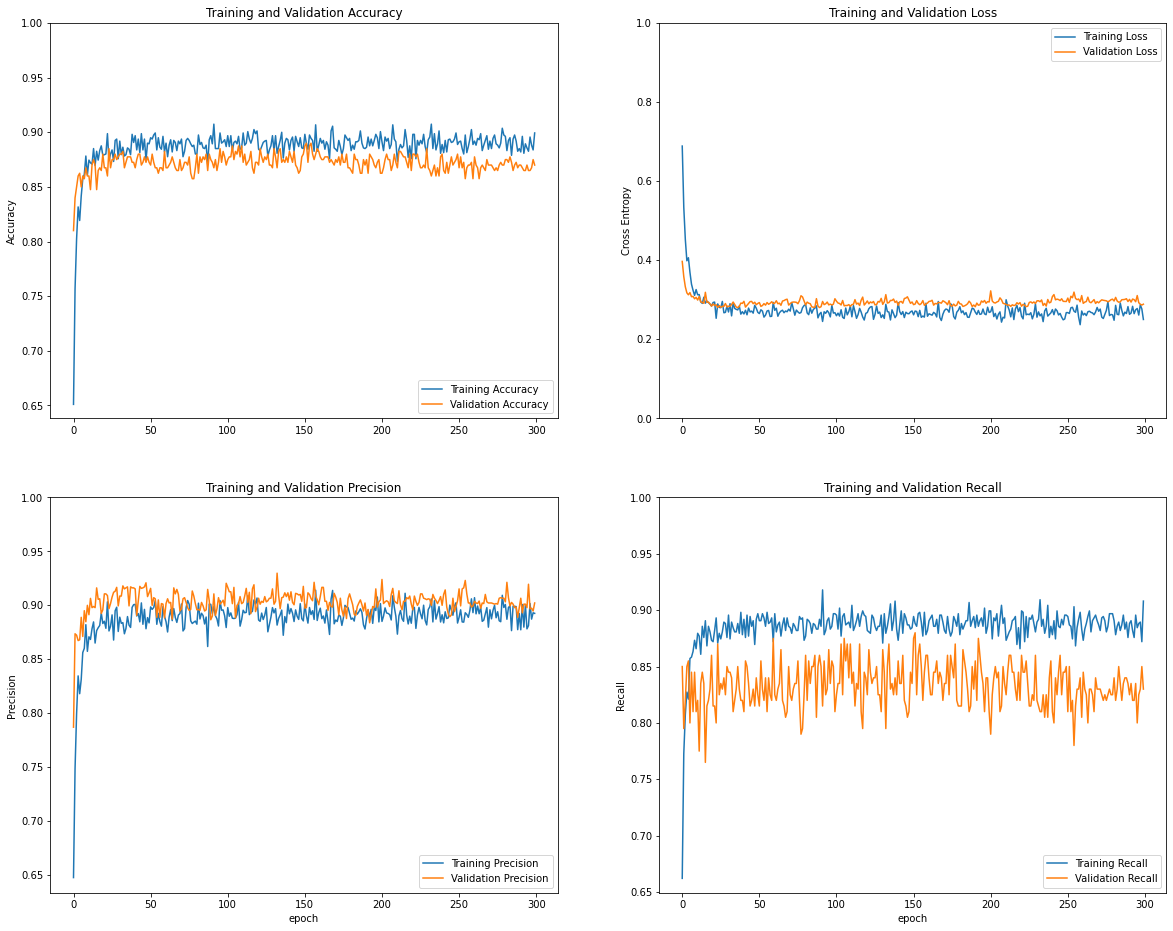

Values plotted in this chart, from the file beside it:
acc, prec, recall, loss, val_acc, val_prec, val_recall, val_loss
0.6509, 0.6476, 0.6621, 0.6888, 0.81, 0.787, 0.85, 0.397
0.7565, 0.7485, 0.7727, 0.5342, 0.84, 0.8736, 0.795, 0.3585
0.8025, 0.7995, 0.8075, 0.4528, 0.85, 0.8723, 0.82, 0.3328
0.8317, 0.8346, 0.8273, 0.3986, 0.86, 0.8673, 0.85, 0.3175
0.8193, 0.8181, 0.8211, 0.4063, 0.8625, 0.868, 0.855, 0.3126
0.8416, 0.8313, 0.8571, 0.3695, 0.85, 0.8889, 0.8, 0.3182
0.8571, 0.8563, 0.8584, 0.3396, 0.86, 0.8711, 0.845, 0.3078
0.8615, 0.8601, 0.8634, 0.3241, 0.8575, 0.895, 0.81, 0.3085
0.8783, 0.8821, 0.8733, 0.3112, 0.8675, 0.8848, 0.845, 0.3026
0.8609, 0.8573, 0.8658, 0.3258, 0.86, 0.9, 0.81, 0.3061
0.8745, 0.8708, 0.8795, 0.3127, 0.86, 0.8913, 0.82, 0.2994
0.872, 0.8684, 0.877, 0.3132, 0.8475, 0.9064, 0.775, 0.3081
0.8708, 0.8783, 0.8609, 0.2948, 0.87, 0.8978, 0.835, 0.2945
0.8851, 0.8846, 0.8857, 0.2908, 0.875, 0.8989, 0.845, 0.2935
0.8696, 0.865, 0.8758, 0.3064, 0.87, 0.8978, 0.835, 0.291
0.8826, 0.8765, 0.8907, 0.2914, 0.8475, 0.9162, 0.765, 0.3189
0.8745, 0.8792, 0.8683, 0.2967, 0.865, 0.9056, 0.815, 0.2937
0.8832, 0.8813, 0.8857, 0.2928, 0.8675, 0.9061, 0.82, 0.2942
0.8876, 0.8929, 0.8807, 0.289, 0.865, 0.8925, 0.83, 0.2895
0.8789, 0.8832, 0.8733, 0.2842, 0.88, 0.8958, 0.86, 0.2842
0.8795, 0.8852, 0.872, 0.2932, 0.8675, 0.9106, 0.815, 0.2894
0.8801, 0.8787, 0.882, 0.2942, 0.8675, 0.9106, 0.815, 0.2853
0.8988, 0.9033, 0.8932, 0.2532, 0.86, 0.9091, 0.8, 0.2873
0.8739, 0.8763, 0.8708, 0.2896, 0.885, 0.8969, 0.87, 0.2806
0.8801, 0.8806, 0.8795, 0.2807, 0.8675, 0.9016, 0.825, 0.2852
0.8839, 0.8911, 0.8745, 0.28, 0.875, 0.9076, 0.835, 0.2809
0.8733, 0.8678, 0.8807, 0.2958, 0.875, 0.9121, 0.83, 0.2836
0.8925, 0.895, 0.8894, 0.2671, 0.88, 0.913, 0.84, 0.2834
0.8938, 0.8982, 0.8882, 0.2682, 0.875, 0.9167, 0.825, 0.2905
0.8758, 0.8758, 0.8758, 0.2842, 0.8775, 0.8995, 0.85, 0.2819
0.8919, 0.889, 0.8957, 0.2692, 0.88, 0.9086, 0.845, 0.2837
0.8795, 0.8833, 0.8745, 0.2901, 0.88, 0.9086, 0.845, 0.2839
0.8863, 0.884, 0.8894, 0.2593, 0.8825, 0.918, 0.84, 0.2881
0.8783, 0.8736, 0.8845, 0.292, 0.8675, 0.9153, 0.81, 0.2944
0.8795, 0.8786, 0.8807, 0.2781, 0.8725, 0.9162, 0.82, 0.2882
0.8857, 0.8896, 0.8807, 0.2758, 0.8775, 0.9171, 0.83, 0.2817
0.8845, 0.8816, 0.8882, 0.2744, 0.8775, 0.8995, 0.85, 0.2803
0.8795, 0.8795, 0.8795, 0.2845, 0.8775, 0.9171, 0.83, 0.2832
0.8981, 0.8981, 0.8981, 0.2636, 0.8725, 0.9162, 0.82, 0.2916
0.8907, 0.9006, 0.8783, 0.2699, 0.8725, 0.9162, 0.82, 0.2909
0.8969, 0.9009, 0.8919, 0.2641, 0.8675, 0.9153, 0.81, 0.2961
0.8839, 0.8902, 0.8758, 0.2735, 0.875, 0.8906, 0.855, 0.2815
0.8938, 0.8923, 0.8957, 0.262, 0.88, 0.9043, 0.85, 0.2861
0.8814, 0.8847, 0.877, 0.279, 0.88, 0.9176, 0.835, 0.2907
0.8988, 0.9023, 0.8944, 0.2693, 0.87, 0.9157, 0.815, 0.2953
0.8839, 0.8824, 0.8857, 0.2714, 0.8725, 0.9162, 0.82, 0.2959
0.8938, 0.8963, 0.8907, 0.2662, 0.8775, 0.9171, 0.83, 0.2901
0.8745, 0.8783, 0.8696, 0.2859, 0.8725, 0.9209, 0.815, 0.2938
0.8901, 0.8886, 0.8919, 0.2786, 0.8775, 0.9081, 0.84, 0.2875
0.8894, 0.8837, 0.8969, 0.2682, 0.8725, 0.9116, 0.825, 0.2907
0.895, 0.8985, 0.8907, 0.2651, 0.87, 0.9157, 0.815, 0.293
0.8938, 0.8963, 0.8907, 0.2747, 0.88, 0.9, 0.855, 0.2833
0.8975, 0.898, 0.8969, 0.2714, 0.8725, 0.9071, 0.83, 0.2855
0.8994, 0.9044, 0.8932, 0.2561, 0.8675, 0.9061, 0.82, 0.2903
0.8839, 0.8824, 0.8857, 0.2613, 0.8675, 0.8889, 0.84, 0.2865
0.895, 0.8926, 0.8981, 0.2717, 0.8625, 0.905, 0.81, 0.2931
0.8863, 0.8849, 0.8882, 0.2731, 0.8675, 0.8889, 0.84, 0.2886
0.8845, 0.8807, 0.8894, 0.2577, 0.8675, 0.9016, 0.825, 0.2911
0.8963, 0.8988, 0.8932, 0.2583, 0.865, 0.9011, 0.82, 0.2951
0.882, 0.8897, 0.872, 0.2935, 0.8825, 0.8883, 0.875, 0.2907
... 240 more rows
